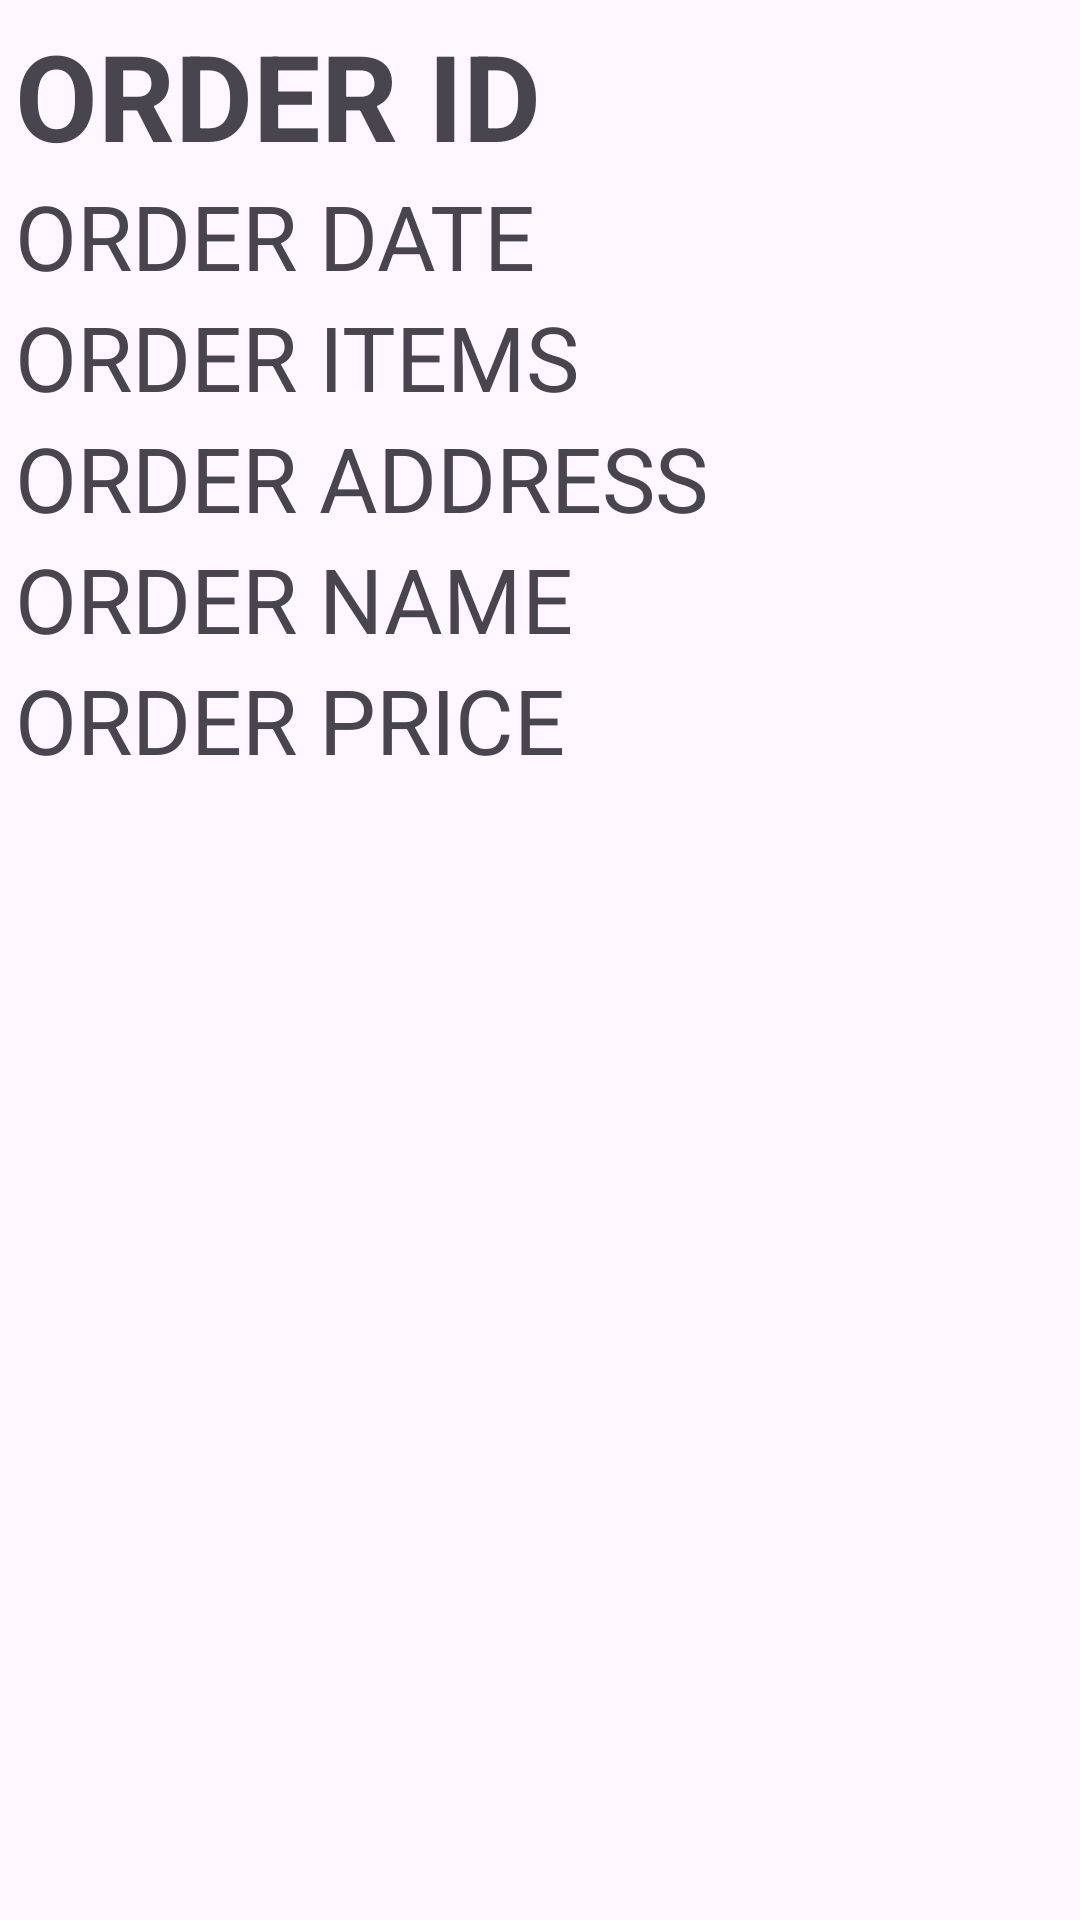

Write the Android layout XML for this screen, with the resource values it uses.
<!-- AndroidManifest.xml: application theme Theme.MyShop -->
<!-- res/layout/orders_adapter_row.xml -->
<?xml version="1.0" encoding="utf-8"?>
<RelativeLayout xmlns:android="http://schemas.android.com/apk/res/android"
    xmlns:tools="http://schemas.android.com/tools"
    android:layout_width="match_parent"
    android:layout_height="wrap_content"
    android:padding="5dp"
    tools:ignore="HardcodedText">

    <TextView
        android:id="@+id/ordersadapter_id"
        android:layout_width="wrap_content"
        android:layout_height="wrap_content"
        android:text="ORDER ID"
        android:textStyle="bold"
        android:textSize="40sp" />
    <TextView
        android:id="@+id/ordersadapter_date"
        android:layout_width="wrap_content"
        android:layout_height="wrap_content"
        android:layout_below="@id/ordersadapter_id"
        android:text="ORDER DATE"
        android:textSize="30sp"/>
    <TextView
        android:id="@+id/ordersadapter_items"
        android:layout_width="match_parent"
        android:layout_height="wrap_content"
        android:layout_below="@id/ordersadapter_date"
        android:text="ORDER ITEMS"
        android:textSize="30sp"/>
    <TextView
        android:id="@+id/ordersadapter_address"
        android:layout_width="wrap_content"
        android:layout_height="wrap_content"
        android:layout_below="@id/ordersadapter_items"
        android:text="ORDER ADDRESS"
        android:textSize="30sp"/>
    <TextView
        android:id="@+id/ordersadapter_name"
        android:layout_width="wrap_content"
        android:layout_height="wrap_content"
        android:layout_below="@id/ordersadapter_address"
        android:text="ORDER NAME"
        android:textSize="30sp"/>
    <TextView
        android:id="@+id/ordersadapter_price"
        android:layout_width="wrap_content"
        android:layout_height="wrap_content"
        android:layout_below="@id/ordersadapter_name"
        android:text="ORDER PRICE"
        android:textSize="30sp"/>

</RelativeLayout>
<!-- resources referenced by this layout -->
<resources>
  <style name="Theme.MyShop" parent="Base.Theme.MyShop" />
  <style name="Base.Theme.MyShop" parent="Theme.Material3.DayNight">
          
          
      </style>
</resources>
